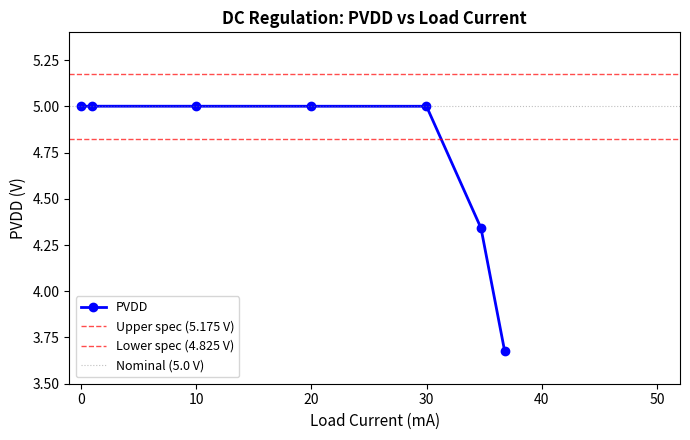

This figure's Python source:
#!/usr/bin/env python3
"""Plot 1: DC Regulation — PVDD vs Load Current"""
import matplotlib
matplotlib.use('Agg')
import matplotlib.pyplot as plt
import numpy as np

# Data from ngspice simulation (Rload -> PVDD)
rload_vals = [1000000, 5000, 500, 250, 166.7, 125, 100]
pvdd_vals  = [5.000610, 5.000539, 5.000415, 5.000340, 5.000232, 4.341034, 3.677591]

# Compute load currents: I = V/R (in mA)
iload_ma = [v / r * 1000 for v, r in zip(pvdd_vals, rload_vals)]

fig, ax = plt.subplots(figsize=(7, 4.5))

ax.plot(iload_ma, pvdd_vals, 'b-o', linewidth=2, markersize=6, label='PVDD')

# Spec limits
ax.axhline(y=5.175, color='r', linestyle='--', linewidth=1, alpha=0.7, label='Upper spec (5.175 V)')
ax.axhline(y=4.825, color='r', linestyle='--', linewidth=1, alpha=0.7, label='Lower spec (4.825 V)')
ax.axhline(y=5.0, color='gray', linestyle=':', linewidth=0.8, alpha=0.5, label='Nominal (5.0 V)')

ax.set_xlabel('Load Current (mA)', fontsize=11)
ax.set_ylabel('PVDD (V)', fontsize=11)
ax.set_title('DC Regulation: PVDD vs Load Current', fontsize=12, fontweight='bold')
ax.set_xlim(-1, 52)
ax.set_ylim(3.5, 5.4)
ax.legend(fontsize=9, loc='lower left')

ax.tick_params(axis='both', which='major', labelsize=10)
plt.tight_layout()
plt.savefig('plot_dc_regulation.png', dpi=150, bbox_inches='tight')
print('Saved plot_dc_regulation.png')
